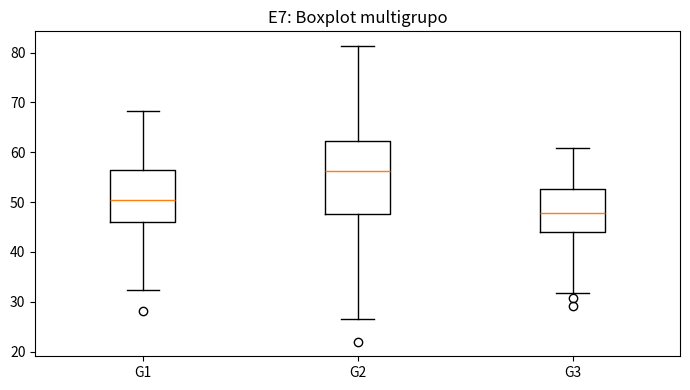

The matplotlib source for this figure:
import numpy as np
import matplotlib.pyplot as plt
from matplotlib import cm
from matplotlib.colors import Normalize

def e7_boxplot_multigrupo():
    """
    Enunciado:
      Genera 3 grupos con distribuciones diferentes y compáralos con boxplot.
    """
    rng = np.random.default_rng(123)
    g1 = rng.normal(50, 8, 200)
    g2 = rng.normal(55, 10, 200)
    g3 = rng.normal(48, 6, 200)

    plt.figure("E7 - Boxplot", figsize=(7, 4))
    # TODO: boxplot con etiquetas
    plt.boxplot([g1, g2, g3], labels=["G1", "G2", "G3"])
    plt.title("E7: Boxplot multigrupo")
    plt.tight_layout(); plt.show()

e7_boxplot_multigrupo()